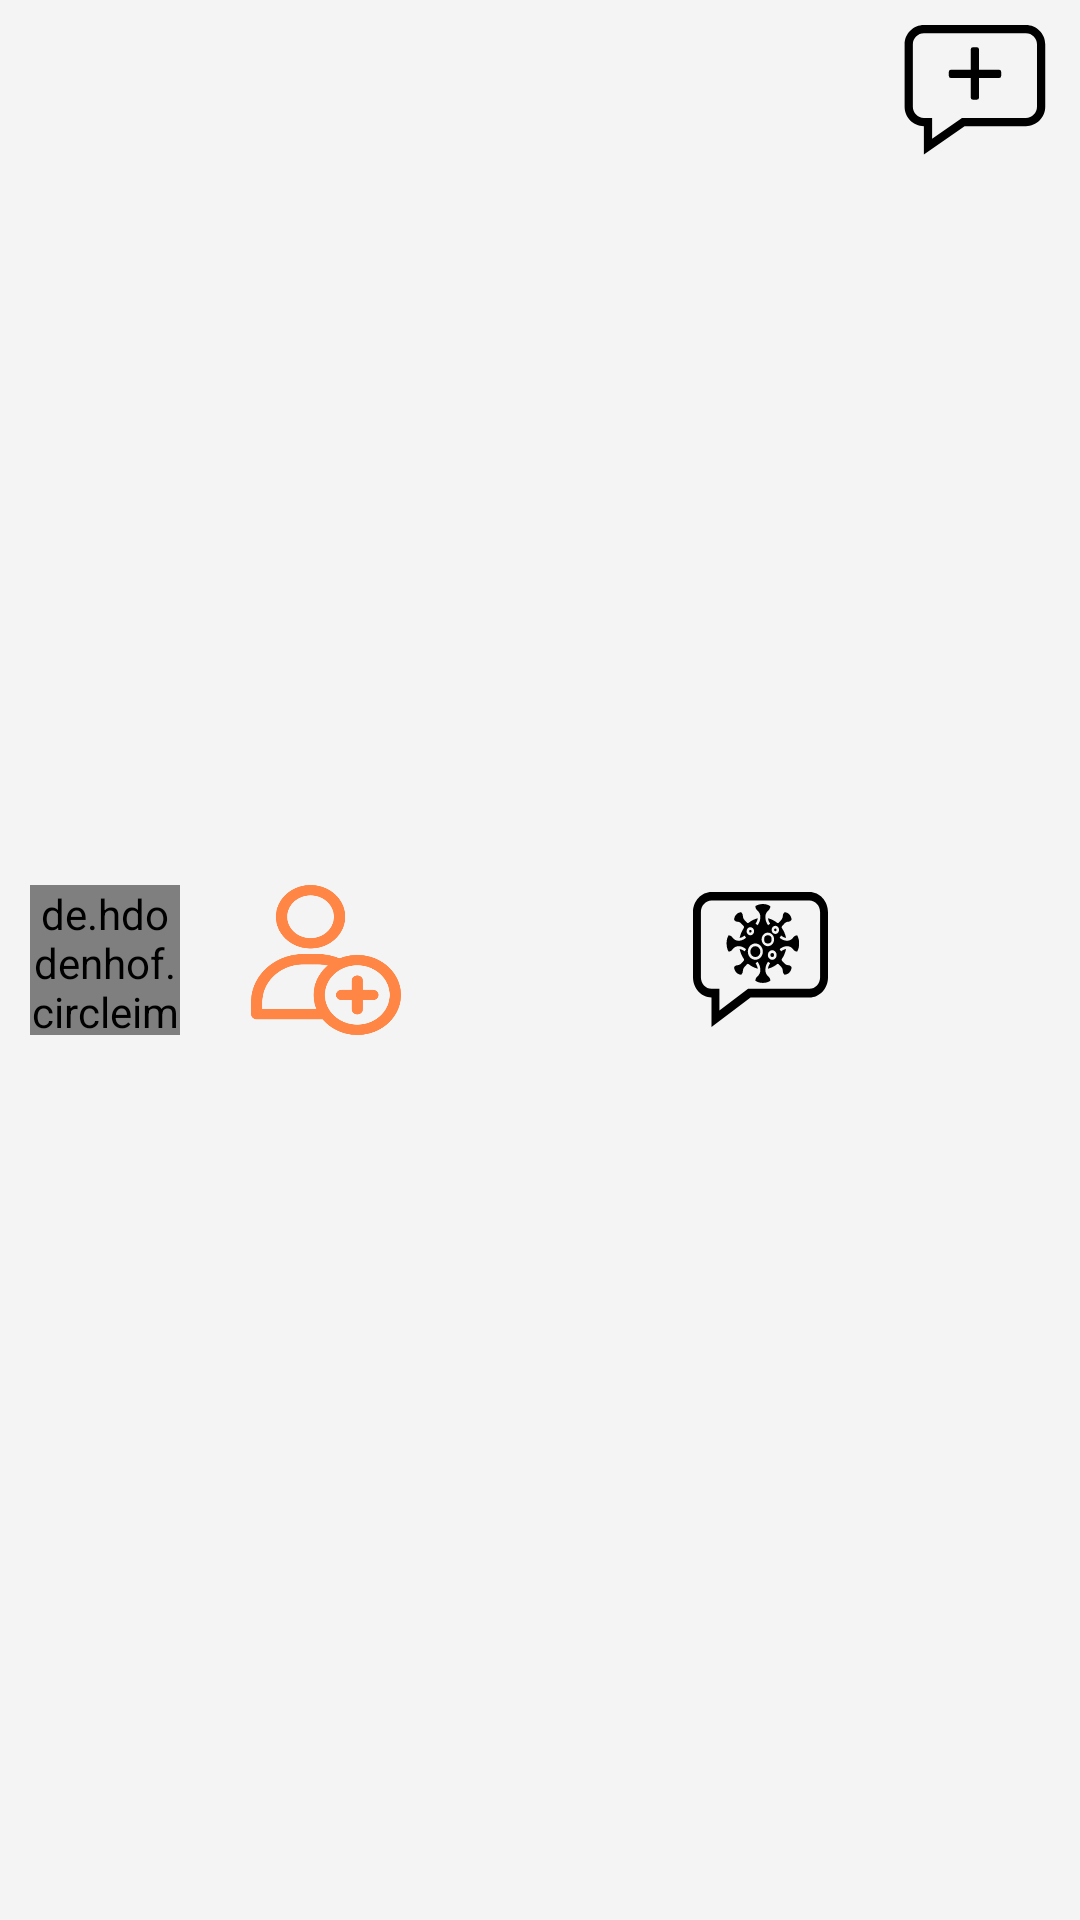

Here is an Android app screen rendered from its layout file. Give the layout XML and the strings, colors and styles it references.
<!-- AndroidManifest.xml: application theme Theme.SelfDiagnosis -->
<!-- res/layout/top_bar_menu.xml -->
<?xml version="1.0" encoding="utf-8"?>
<LinearLayout xmlns:android="http://schemas.android.com/apk/res/android"
    xmlns:app="http://schemas.android.com/apk/res-auto"
    android:layout_width="match_parent"
    android:layout_height="wrap_content"
    android:background="@color/background_top"
    android:paddingTop="5dp"
    android:paddingBottom="5dp"
    android:weightSum="4">

    <de.hdodenhof.circleimageview.CircleImageView
        android:id="@+id/profileImage"
        android:layout_width="50dp"
        android:layout_height="50dp"
        android:layout_gravity="center_vertical"
        android:layout_marginStart="10dp"
        android:background="@android:color/transparent"
        android:onClick="onProfilePictureClick"
        android:src="@drawable/female"
        app:civ_border_color="@color/blue_dark"
        app:civ_border_width="1dp" />

    <Space
        android:layout_width="0dp"
        android:layout_height="0dp"
        android:layout_weight="1" />

    <Button
        android:id="@+id/addNewProfileButton"
        android:layout_width="50dp"
        android:layout_height="50dp"
        android:layout_gravity="center_vertical"
        android:background="@drawable/add_user_black"
        android:onClick="onCreateNewProfileClick" />

    <Space
        android:layout_width="0dp"
        android:layout_height="0dp"
        android:layout_weight="1" />

    <Button
        android:id="@+id/changeProfileButton"
        android:layout_width="50dp"
        android:layout_height="50dp"
        android:layout_gravity="center_vertical"
        android:background="@drawable/change_user"
        android:onClick="onChangeProfileClick" />

    <Space
        android:layout_width="0dp"
        android:layout_height="0dp"
        android:layout_weight="1" />

    <Button
        android:id="@+id/textView"
        android:layout_width="45dp"
        android:layout_height="45dp"
        android:layout_gravity="center_vertical"
        android:background="@drawable/add_new_covid_chat"
        android:fontFamily="sans-serif-medium"
        android:onClick="openCovid"
        android:textSize="24sp" />

    <Space
        android:layout_width="0dp"
        android:layout_height="0dp"
        android:layout_weight="1" />

    <Button
        android:id="@+id/createNewConversationButton"
        android:layout_width="50dp"
        android:layout_height="50dp"
        android:layout_marginEnd="10dp"
        android:background="@drawable/add_new_chat"
        android:onClick="newChatButtonOnClick" />

</LinearLayout>
<!-- resources referenced by this layout -->
<resources>
  <color name="background_top">#F4F4F4</color>
  <color name="blue_dark">#186066</color>
  <!-- drawable add_new_chat (drawable) -->
  <vector android:height="50dp" android:viewportHeight="682"
      android:viewportWidth="682.6667" android:width="50dp" xmlns:android="http://schemas.android.com/apk/res/android">
      <path android:fillColor="#FF000000" android:pathData="M573.012,45.668L108.988,45.668C60.473,45.668 21,85.133 21,133.656v283.973c0,48.414 39.301,87.816 87.676,87.988L108.676,634.48L293.867,505.617L573.012,505.617C621.527,505.617 661,466.145 661,417.629L661,133.656C661,85.133 621.527,45.668 573.012,45.668ZM623.5,417.629c0,27.836 -22.648,50.488 -50.488,50.488L282.102,468.117L146.176,562.703L146.176,468.117L108.988,468.117C81.148,468.117 58.5,445.465 58.5,417.629L58.5,133.656C58.5,105.813 81.148,83.168 108.988,83.168L573.012,83.168c27.84,0 50.488,22.645 50.488,50.488zM623.5,417.629"/>
      <path android:fillColor="#000000"
          android:pathData="M331.608,156.352h18.36v218.78h-18.36z"
          android:strokeColor="#000000" android:strokeLineCap="round"
          android:strokeLineJoin="round" android:strokeWidth="19.2825"/>
      <path android:fillColor="#000000"
          android:pathData="M450.723,258.618l-0,18.36l-218.78,0l-0,-18.36z"
          android:strokeColor="#000000" android:strokeLineCap="round"
          android:strokeLineJoin="round" android:strokeWidth="19.2825"/>
  </vector>
  <!-- drawable add_new_covid_chat: vector/xml drawable (drawable, 6095 chars, omitted) -->
  <!-- drawable add_user_black: png bitmap (drawable, 17184 bytes) -->
  <style name="Theme.SelfDiagnosis" parent="Theme.MaterialComponents.DayNight.NoActionBar">
          <item name="colorPrimary">@color/blue</item>
          <item name="colorOnPrimary">@color/text_color</item>
          <item name="colorPrimaryVariant">@color/background</item>
          <item name="colorSecondary">@color/blue_dark</item>
          <item name="colorOnSecondary">@color/text_color</item>
          <item name="colorSecondaryVariant">@color/blue</item>
          <item name="android:textColor">@color/text_color</item>
          <item name="android:datePickerDialogTheme">@style/MyDatePickerDialogStyle</item>
      </style>
  <color name="blue">#4cbce4</color>
  <color name="text_color">#222</color>
  <color name="background">#FFFFFF</color>
  <style name="MyDatePickerDialogStyle" parent="@style/ThemeOverlay.AppCompat.Dialog.Alert">
          <item name="showTitle">false</item>
          <item name="colorControlActivated">@color/light_blue</item>
          <item name="android:selectableItemBackgroundBorderless">@color/blue</item>
          <item name="colorControlHighlight">@color/blue</item>
          <item name="colorAccent">@color/blue_header_calendar</item>
      </style>
  <color name="light_blue">#7cccec</color>
  <color name="blue_header_calendar">#0085B5</color>
</resources>
